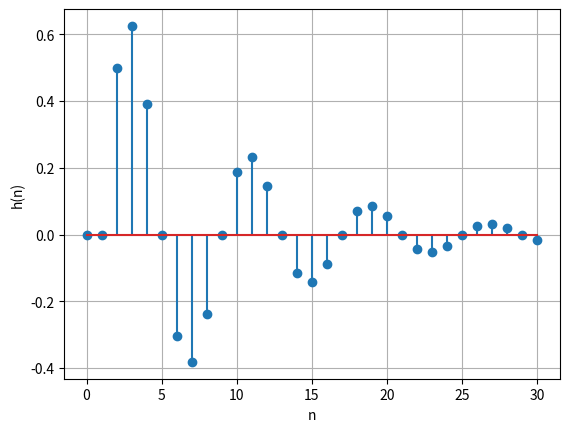

Python code for this plot:

import math
from matplotlib import pyplot as plt


#Parametros
alpha=5.0/4.0
beta=-25.0/32.0
N=31
h=[]
if( -((alpha/2.0)**2) > beta):
    wo= math.sqrt( -(beta+ (alpha/2.0)**2 ) )
    w= math.atan( wo/(alpha/2.0) )
    h=[]
    h.append(0)
    for i in range(1,N):
        h.append( (1/(2.0*wo))* ( (-beta)**((i-1)/2.0) )* math.sin( (i-1)*w) )
    plt.stem(h)
    plt.xlabel("n")
    plt.ylabel("h(n)")
    plt.grid(True)
    plt.show()